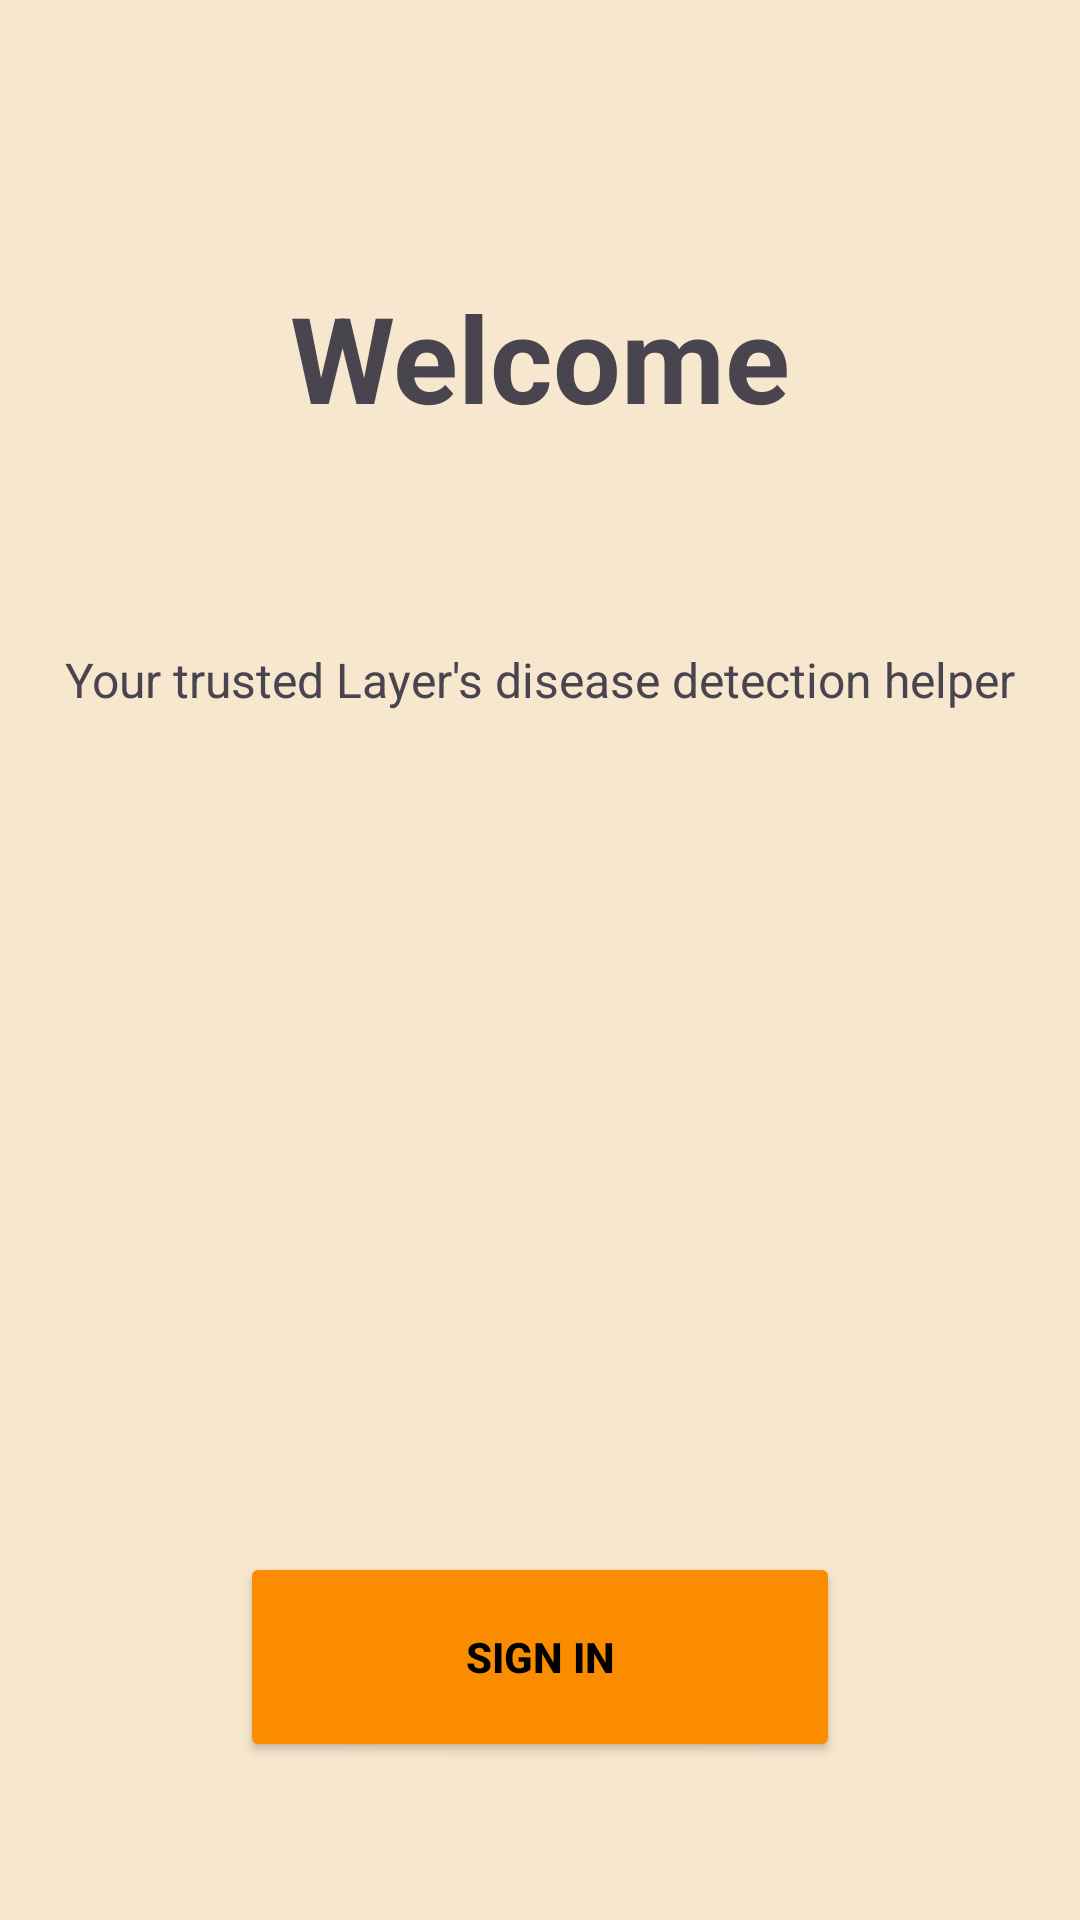

Android layout source for this screen:
<!-- AndroidManifest.xml: application theme Theme.LayersDiseaseDetection -->
<!-- res/layout/activity_flash_page.xml -->
<?xml version="1.0" encoding="utf-8"?>
<androidx.constraintlayout.widget.ConstraintLayout xmlns:android="http://schemas.android.com/apk/res/android"
    xmlns:app="http://schemas.android.com/apk/res-auto"
    xmlns:tools="http://schemas.android.com/tools"
    android:layout_width="match_parent"
    android:layout_height="match_parent"
    android:layout_gravity="center"
    tools:context=".FlashPage">

    <RelativeLayout
        android:layout_width="match_parent"
        android:layout_height="wrap_content"
        android:background="@color/backgroud_color"
        android:gravity="center"
        android:textAlignment="center"

        tools:ignore="MissingConstraints">

      <LinearLayout
          android:layout_width="match_parent"
          android:layout_height="match_parent"
          android:orientation="vertical"
          android:layout_marginTop="40dp"
          android:gravity="center"
          >

          <TextView
              android:layout_width="match_parent"
              android:layout_height="wrap_content"
              android:textSize="40dp"
              android:text="Welcome"
              android:textStyle="bold"
              android:textAlignment="center"
              />

          <TextView
              android:layout_width="match_parent"
              android:layout_height="wrap_content"
              android:text="Your trusted Layer's disease detection helper"
              android:textAlignment="center"
              android:textSize="16dp"
              android:gravity="center"
             android:layout_marginTop="70dp"
           />

          <LinearLayout
              android:layout_width="match_parent"
              android:layout_height="wrap_content"
              android:gravity="center"
              >
              <ImageView
                  android:layout_width="match_parent"
                  android:layout_height="200dp"
                  android:id="@+id/IVanimate"
                  android:layout_marginTop="40dp"
                  />
          </LinearLayout>

          <Button
              android:id="@+id/btnNavigateToLogin"
              android:layout_width="200dp"
              android:layout_height="70dp"
              android:backgroundTint="@color/teal_200"
            android:shadowColor="@color/teal_200"
              android:focusable="true"
              android:layout_marginTop="40dp"
              android:text="Sign In"
              android:textAlignment="center"
              android:textColor="@color/black"
              android:textStyle="bold"
              android:shadowRadius="@integer/material_motion_duration_long_2"
              />
      </LinearLayout>

    </RelativeLayout>

</androidx.constraintlayout.widget.ConstraintLayout>
<!-- resources referenced by this layout -->
<resources>
  <color name="backgroud_color">#F7E7CE</color>
  <color name="black">#FF000000</color>
  <color name="teal_200"> #FB8C00</color>
  <style name="Theme.LayersDiseaseDetection" parent="Theme.MaterialComponents.DayNight.DarkActionBar">
          
          <item name="colorPrimary">@color/teal_200</item>
          <item name="colorPrimaryVariant">@color/purple_700</item>
          <item name="colorOnPrimary">@color/white</item>
          
          <item name="colorSecondary">@color/teal_200</item>
          <item name="colorSecondaryVariant">@color/teal_200</item>
          <item name="colorOnSecondary">@color/black</item>
          
          <item name="android:statusBarColor">@color/teal_200</item>
          
      </style>
  <color name="purple_700">#D0D0D0</color>
  <color name="white">#FFFFFFFF</color>
</resources>
